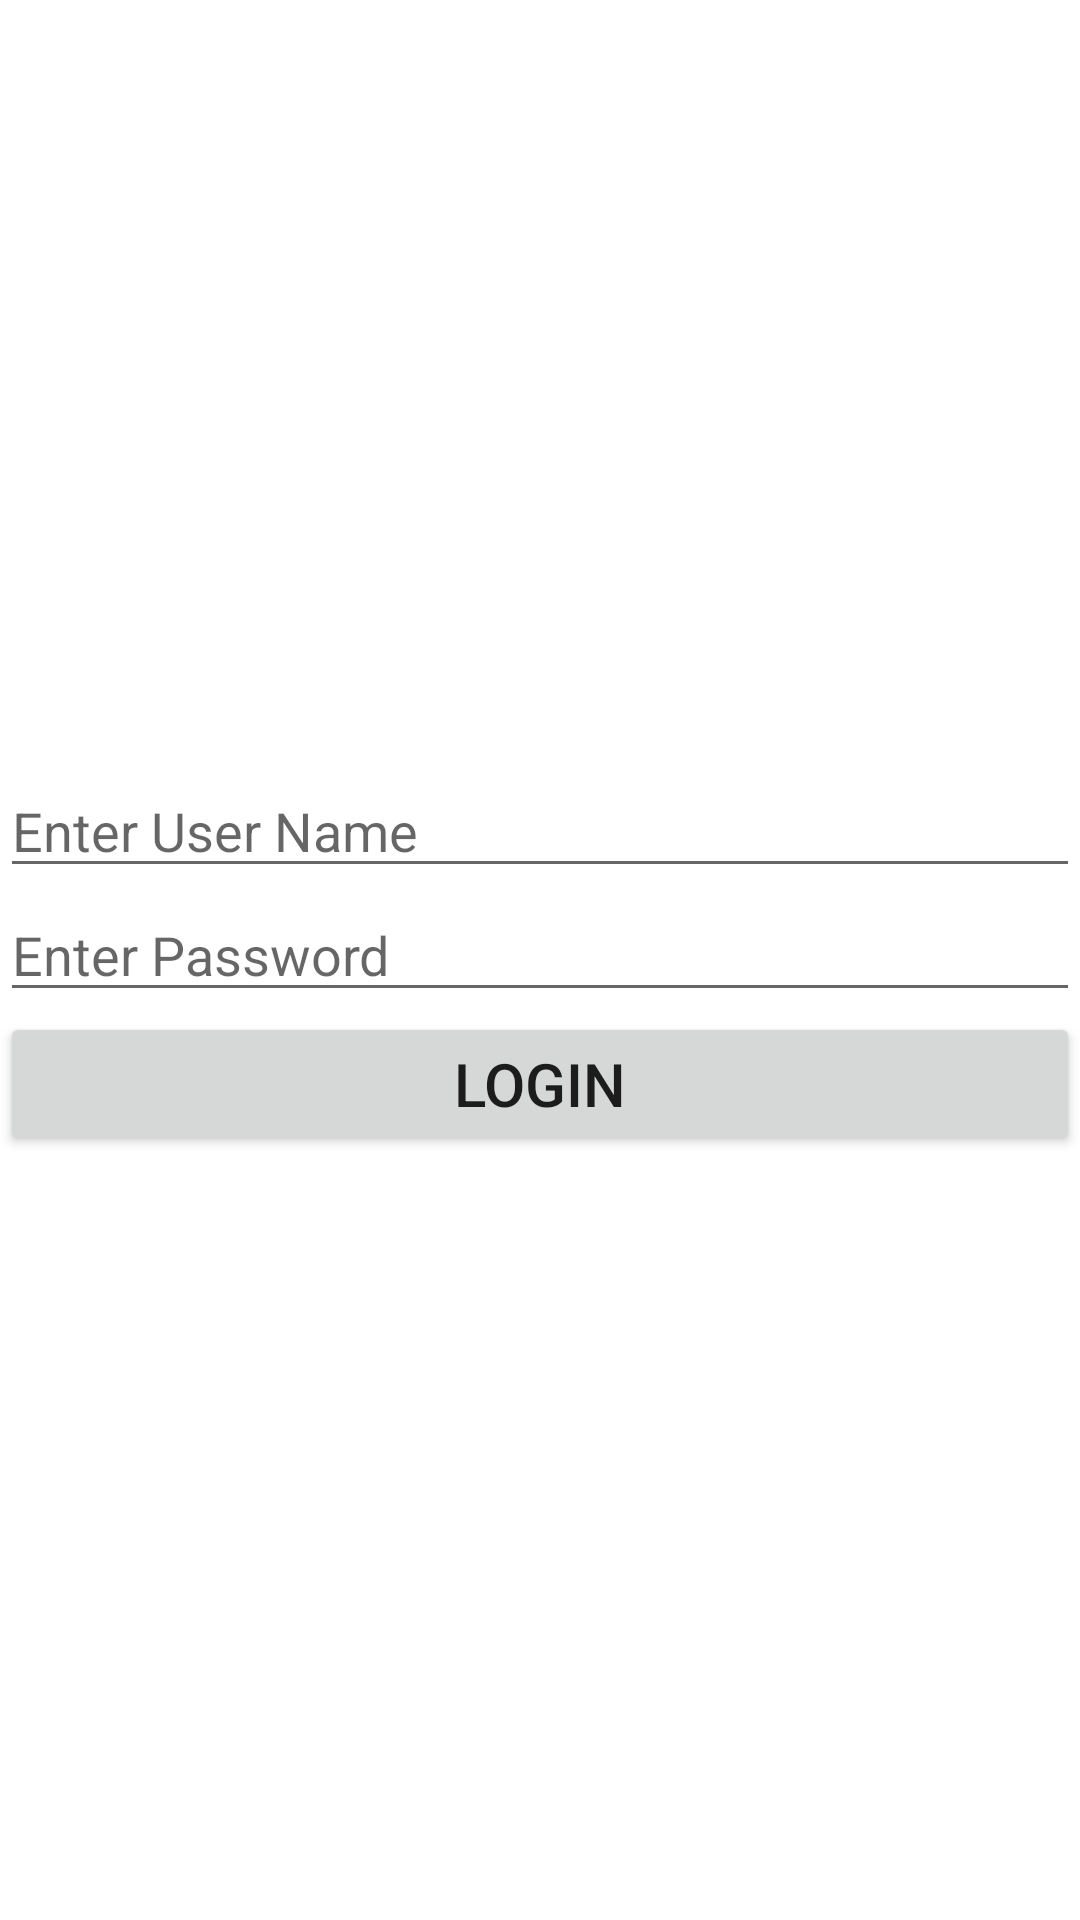

Here is an Android app screen rendered from its layout file. Give the layout XML and the strings, colors and styles it references.
<!-- AndroidManifest.xml: application theme Theme.MobileAppToTrackMedicalRecords -->
<!-- res/layout/activity_admin_login.xml -->
<?xml version="1.0" encoding="utf-8"?>
<LinearLayout xmlns:android="http://schemas.android.com/apk/res/android"
    xmlns:app="http://schemas.android.com/apk/res-auto"
    xmlns:tools="http://schemas.android.com/tools"
    android:layout_width="match_parent"
    android:orientation="vertical"
    android:layout_height="match_parent"
    tools:context=".view.AdminLogin"
    android:layout_margin="10dp"
    android:gravity="center">

    <EditText
        android:layout_width="match_parent"
        android:layout_height="wrap_content"
        android:hint="Enter User Name"
        android:id="@+id/adminusername"/>

    <EditText
        android:inputType="textPassword"
        android:layout_width="match_parent"
        android:layout_height="wrap_content"
        android:hint="Enter Password"
        android:id="@+id/adminpassword"/>

    <Button
        android:layout_width="match_parent"
        android:layout_height="wrap_content"
        android:text="Login"
        android:id="@+id/adminloginsubmit"
        android:textSize="20dp"/>

</LinearLayout>
<!-- resources referenced by this layout -->
<resources>
  <style name="Theme.MobileAppToTrackMedicalRecords" parent="Theme.MaterialComponents.DayNight.DarkActionBar">
          
          <item name="colorPrimary">@color/purple_500</item>
          <item name="colorPrimaryVariant">@color/purple_700</item>
          <item name="colorOnPrimary">@color/white</item>
          
          <item name="colorSecondary">@color/teal_200</item>
          <item name="colorSecondaryVariant">@color/teal_700</item>
          <item name="colorOnSecondary">@color/black</item>
          
          <item name="android:statusBarColor" tools:targetApi="l">?attr/colorPrimaryVariant</item>
          
      </style>
  <!-- not gathered from this repository: default colours our renderer supplied (Android Studio template values) -->
  <color name="purple_500">#FF6200EE</color>
  <color name="purple_700">#FF3700B3</color>
  <color name="teal_200">#FF03DAC5</color>
  <color name="teal_700">#FF018786</color>
  <color name="black">#FF000000</color>
  <color name="white">#FFFFFFFF</color>
</resources>
